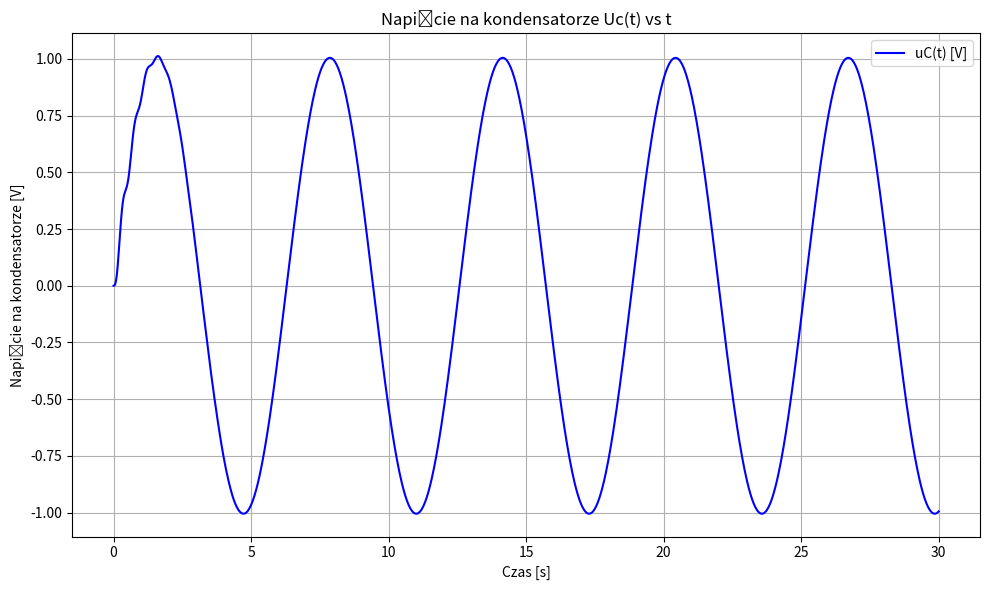
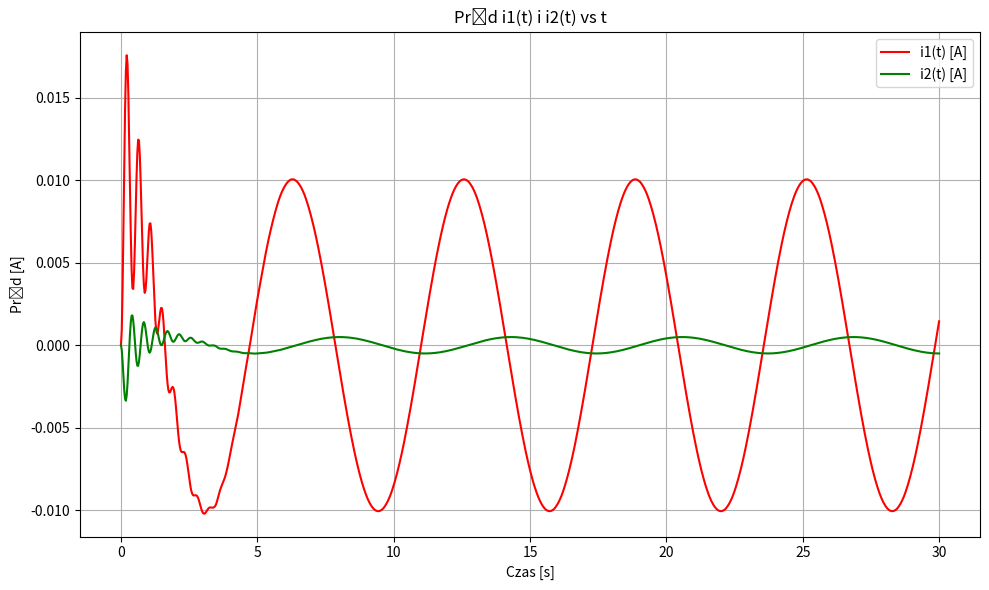

The matplotlib source for these figures, in order:
import numpy as np
from scipy.integrate import solve_ivp
import matplotlib.pyplot as plt

# Parametry obwodu
R1 = 1.0   # Ohm
R2 = 2.0   # Ohm
L1 = 0.5   # H
L2 = 0.3   # H
M  = 0.1   # H
C  = 0.01  # F

# Obliczanie D1 i D2
D1 = (L1 / M) - (M / L2)
D2 = (M / L1) - (L2 / M)

# Wymuszenie: e(t)
def e(t):
    return np.sin(t)

# Definicja funkcji f(t, y) opisującej układ równań różniczkowych
def f(t, y):
    y1, y2, y3 = y

    A = np.array([
        [-R1 / (M * D1),  R2 / (L2 * D1),  -1 / (M * D1)],
        [-R1 / (L1 * D2), R2 / (M * D2),   -1 / (L1 * D2)],
        [1 / C,           0,              0]
    ])

    B = np.array([
        1 / (M * D1),
        1 / (L1 * D2),
        0
    ])

    dydt = A @ y + B * e(t)
    return dydt

# Warunki początkowe: i1(0)=0, i2(0)=0, uC(0)=0
y0 = [0, 0, 0]

# Zakres czasu
t_span = (0, 30)  
t_eval = np.linspace(*t_span, 1000)

# Rozwiązywanie układu równań
sol = solve_ivp(f, t_span, y0, t_eval=t_eval)

# Wykres 1: Napięcie na kondensatorze Uc(t) vs t
plt.figure(figsize=(10, 6))
plt.plot(sol.t, sol.y[2], label='uC(t) [V]', color='blue')
plt.xlabel('Czas [s]')
plt.ylabel('Napięcie na kondensatorze [V]')
plt.title('Napięcie na kondensatorze Uc(t) vs t')
plt.grid(True)
plt.legend()
plt.tight_layout()
plt.savefig('napięcie_na_kondensatorze.png', dpi=300)

# Wykres 2: Prąd i1(t) i i2(t) vs t
plt.figure(figsize=(10, 6))
plt.plot(sol.t, sol.y[0], label='i1(t) [A]', color='red')
plt.plot(sol.t, sol.y[1], label='i2(t) [A]', color='green')
plt.xlabel('Czas [s]')
plt.ylabel('Prąd [A]')
plt.title('Prąd i1(t) i i2(t) vs t')
plt.grid(True)
plt.legend()
plt.tight_layout()
plt.savefig('prądy_i1_i_i2.png', dpi=300)


plt.show()
